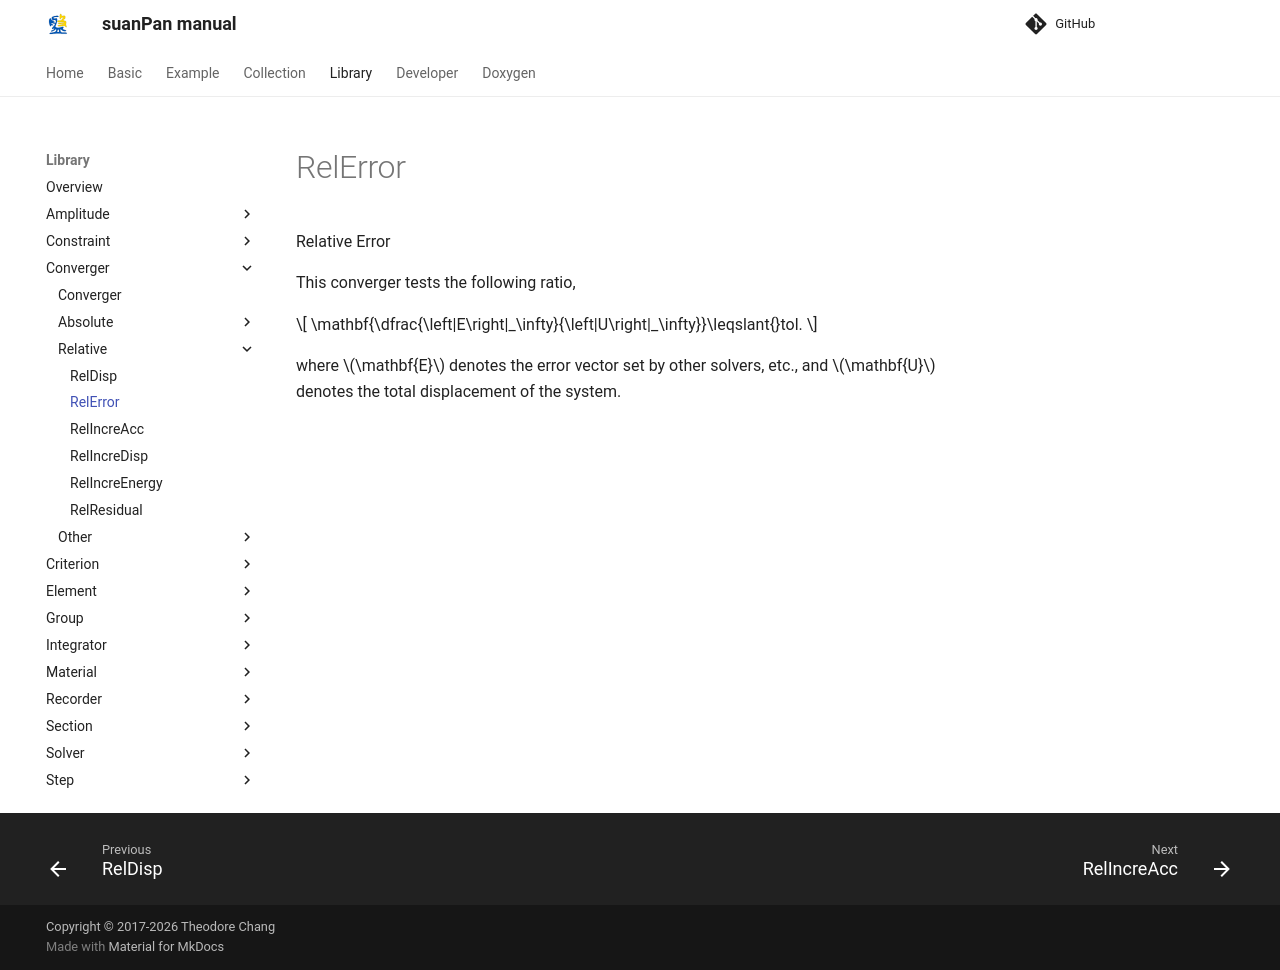

repository: TLCFEM/suanPan-manual · page: 4.4/Library/Converger/Relative/RelError/index.html · generator: mkdocs

# RelError

Relative Error

This converger tests the following ratio,

$$
\mathbf{\dfrac{\left|E\right|_\infty}{\left|U\right|_\infty}}\leqslant{}tol.
$$

where $$\mathbf{E}$$ denotes the error vector set by other solvers, etc., and $$\mathbf{U}$$ denotes the total displacement of the system.
